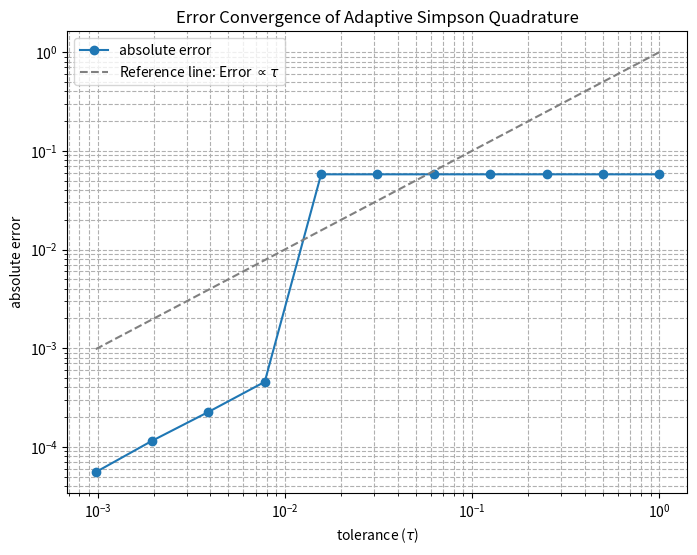

This chart was generated by the following Python code:
import numpy as np
import matplotlib.pyplot as plt

def f(x):
    if x < 1/3:
        return 0.5 * np.exp(x)
    else:
        return np.exp(x)


def simpson_rule(a, b, fa, fm, fb):
    """
    Simpson's Rule in [a, b] using pre-calculated function values.
    a: left endpoint, b: right endpoint
    fa: f(a), fm: f((a+b)/2), fb: f(b)
    """
    h = b - a
    return (h / 6.0) * (fa + 4.0 * fm + fb)

# ---  Adaptive Quadrature Algorithm ---
def adapt(f, a, b, tau, h_min):
    """
    Adaptive Quadrature using Simpson's Rule.
    f: function, [a, b]: interval, tau: absolute accuracy, h_min: minimum interval length
    Returns the approximate integral value.
    """
    # 1. Base function evaluations
    m = (a + b) / 2.0
    
    # Check for minimal interval length
    # h = b - a
    if (b - a) < h_min:
        print(f"Warning: Reached h_min={h_min} on [{a:.4f}, {b:.4f}], returning Simpson's value.")
        fa = f(a)
        fm = f(m)
        fb = f(b)
        return simpson_rule(a, b, fa, fm, fb)

    # 2. Original and Refined Approximations
    # Function evaluations at 5 points (a, m1, m, m2, b)
    m1 = (a + m) / 2.0
    m2 = (m + b) / 2.0
    
    # Reusing f(a), f(m), f(b) if available, but need to be safe
    fa = f(a)
    fm = f(m)
    fb = f(b)
    fm1 = f(m1)
    fm2 = f(m2)

    S_original = simpson_rule(a, b, fa, fm, fb)
    
    # S_refined = S_[a, m](f) + S_[m, b](f)
    S_left = simpson_rule(a, m, fa, fm1, fm)
    S_right = simpson_rule(m, b, fm, fm2, fb)
    S_refined = S_left + S_right
    
    # 3. Error Estimation
    # Local error E approx (1/15) * |S_refined - S_original|
    error_estimate = (1.0 / 15.0) * np.abs(S_refined - S_original)
    
    # 4. Acceptance Check
    if error_estimate < tau:
        # Result accepted, return the more accurate value
        return S_refined
    else:
        # Result rejected, recurse on subintervals
        I_left = adapt(f, a, m, tau / 2.0, h_min) # Note: Split tolerance
        I_right = adapt(f, m, b, tau / 2.0, h_min)
        return I_left + I_right

# --- Exact Integral (for error plotting) ---
def exact_integral():
    I1 = 0.5 * (np.exp(1/3) - np.exp(0))
    I2 = np.exp(1) - np.exp(1/3)
    return I1 + I2

# --- Execution and Plotting ---
def run_and_plot():

    A, B = 0.0, 1.0
    exact = exact_integral()
    
    # Define tau and h_min sequence
    j_values = np.arange(0, 11)
    tau_values = 2.00**(-j_values)
    h_min_values = tau_values # Given constraint: h_min = tau

    errors = []
    
    print("j | tau=h_min | Approx Integral | Absolute Error")
    print("-" * 55)
    
    for j, tau in enumerate(tau_values):
        h_min = h_min_values[j]
        
        # Integrate
        I_approx = adapt(f, A, B, tau, h_min)
        
        # Calculate error
        error = np.abs(I_approx - exact)
        errors.append(error)
        
        print(f"{j} | {tau} | {I_approx} | {error}")

    try:
        plt.figure(figsize=(8, 6))
        plt.loglog(tau_values, errors, 'o-', label='absolute error')
        
        # Plot a line with slope 1 for comparison (Error ~ tau)
        plt.loglog(tau_values, tau_values, '--', color='gray', label=r'Reference line: Error $\propto \tau$')
        
        plt.xlabel(r'tolerance ($\tau$)')
        plt.ylabel('absolute error')
        plt.title('Error Convergence of Adaptive Simpson Quadrature')
        plt.grid(True, which="both", ls="--")
        plt.legend()
        plt.show()
    except ImportError:
        print("\nerror plotting")

run_and_plot()